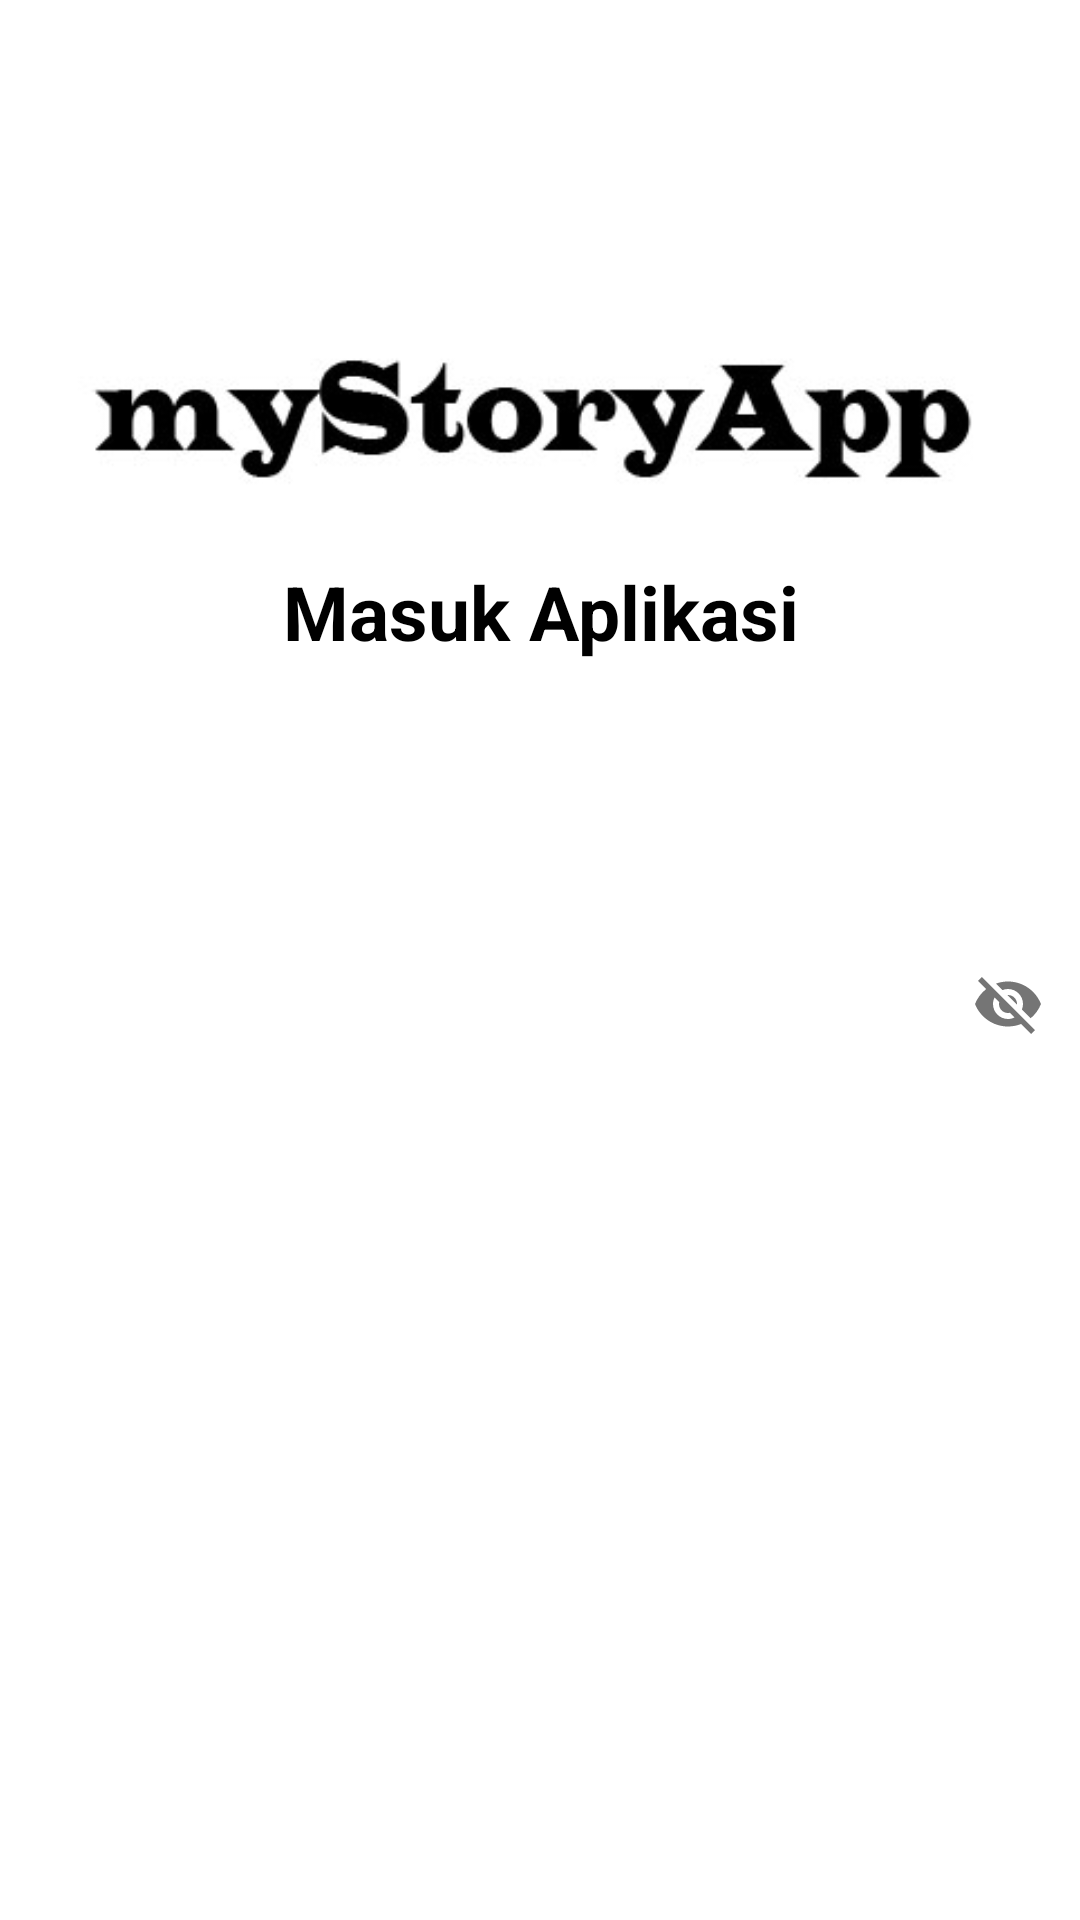

Reconstruct the res/layout file that produces this screen, plus the resources it refers to.
<!-- AndroidManifest.xml: application theme Theme.MyStoryApp -->
<!-- res/layout/activity_login_actvity.xml -->
<?xml version="1.0" encoding="utf-8"?>
<androidx.constraintlayout.widget.ConstraintLayout xmlns:android="http://schemas.android.com/apk/res/android"
    xmlns:app="http://schemas.android.com/apk/res-auto"
    xmlns:tools="http://schemas.android.com/tools"
    android:layout_width="match_parent"
    android:layout_height="match_parent"
    tools:context=".ui.login.LoginActvity">

    <ImageView
        android:id="@+id/imageView"
        android:layout_width="match_parent"
        android:layout_height="wrap_content"
        android:layout_marginStart="20dp"
        android:layout_marginTop="96dp"
        android:layout_marginEnd="20dp"
        android:contentDescription="@string/app_name"
        app:layout_constraintEnd_toEndOf="parent"
        app:layout_constraintHorizontal_bias="0.0"
        app:layout_constraintStart_toStartOf="parent"
        app:layout_constraintTop_toTopOf="parent"
        app:srcCompat="@drawable/mystory" />

    <TextView
        android:id="@+id/textviewDescription"
        android:layout_width="match_parent"
        android:layout_height="wrap_content"
        android:layout_marginStart="20dp"
        android:layout_marginEnd="20dp"
        android:text="@string/descriptionlogin"
        android:textAlignment="center"
        android:textColor="@color/black"
        android:textSize="25sp"
        android:textStyle="bold"
        app:layout_constraintEnd_toEndOf="parent"
        app:layout_constraintStart_toStartOf="parent"
        app:layout_constraintTop_toBottomOf="@+id/imageView" />

    <TextView
        android:id="@+id/textViewEmail"
        android:layout_width="match_parent"
        android:layout_height="wrap_content"
        android:layout_marginStart="20dp"
        android:layout_marginTop="9dp"
        android:layout_marginEnd="20dp"
        android:alpha="0"
        android:text="@string/email"
        app:layout_constraintEnd_toEndOf="parent"
        app:layout_constraintStart_toStartOf="parent"
        app:layout_constraintTop_toBottomOf="@+id/textviewDescription" />


    <com.google.android.material.textfield.TextInputLayout
        android:id="@+id/textFieldEmail"
        android:layout_width="match_parent"
        android:layout_height="wrap_content"
        app:layout_constraintEnd_toEndOf="parent"
        app:layout_constraintStart_toStartOf="parent"
        app:layout_constraintTop_toBottomOf="@+id/textViewEmail">

        <com.example.mystoryapp.ui.NamaLoginText
            android:id="@+id/ed_login_email"
            android:layout_width="match_parent"
            android:layout_height="wrap_content"
            android:layout_marginStart="20dp"
            android:backgroundTint="@color/white"
            android:layout_marginTop="9dp"
            android:layout_marginEnd="20dp"
            android:alpha="0" />
    </com.google.android.material.textfield.TextInputLayout>

    <TextView
        android:id="@+id/textViewPassword"
        android:layout_width="match_parent"
        android:layout_height="wrap_content"
        android:layout_marginStart="20dp"
        android:layout_marginTop="15dp"
        android:layout_marginEnd="20dp"
        android:alpha="0"
        android:text="@string/password"
        app:layout_constraintEnd_toEndOf="parent"
        app:layout_constraintStart_toStartOf="parent"
        app:layout_constraintTop_toBottomOf="@+id/textFieldEmail" />

    <com.google.android.material.textfield.TextInputLayout
        android:id="@+id/textFieldPassword"
        android:layout_width="match_parent"
        android:layout_height="wrap_content"
        app:layout_constraintEnd_toEndOf="parent"
        app:layout_constraintStart_toStartOf="parent"
        app:layout_constraintTop_toBottomOf="@+id/textViewPassword"
        app:passwordToggleEnabled="true">

        <com.example.mystoryapp.ui.PasswordLoginText
            android:id="@+id/ed_login_password"
            android:layout_width="match_parent"
            android:layout_height="wrap_content"
            android:layout_marginStart="20dp"
            android:layout_marginTop="9dp"
            android:layout_marginEnd="20dp"
            android:backgroundTint="@color/white"
            android:alpha="0"
            android:inputType="textPassword" />
    </com.google.android.material.textfield.TextInputLayout>


    <com.example.mystoryapp.ui.LoginButton
        android:id="@+id/my_button"
        android:layout_width="0dp"
        android:layout_height="wrap_content"
        android:layout_marginStart="20dp"
        android:layout_marginTop="9dp"
        android:layout_marginEnd="20dp"
        android:alpha="0"
        android:enabled="false"
        app:layout_constraintEnd_toEndOf="parent"
        app:layout_constraintStart_toStartOf="parent"
        app:layout_constraintTop_toBottomOf="@+id/textFieldPassword" />

    <ProgressBar
        android:id="@+id/progressBar"
        style="?android:attr/progressBarStyle"
        android:layout_width="wrap_content"
        android:layout_height="wrap_content"
        android:visibility="gone"

        app:layout_constraintBottom_toBottomOf="parent"
        app:layout_constraintEnd_toEndOf="parent"
        app:layout_constraintStart_toStartOf="parent"
        app:layout_constraintTop_toTopOf="parent"
        tools:visibility="visible" />
</androidx.constraintlayout.widget.ConstraintLayout>
<!-- resources referenced by this layout -->
<resources>
  <color name="black">#FF000000</color>
  <color name="white">#FFFFFFFF</color>
  <!-- drawable mystory: jpg bitmap (drawable, 21362 bytes) -->
  <string name="app_name">MyStoryApp</string>
  <string name="descriptionlogin">Masuk Aplikasi</string>
  <string name="email">Email</string>
  <string name="password">Password</string>
  <style name="Theme.MyStoryApp" parent="Theme.MaterialComponents.DayNight.DarkActionBar">
          
          <item name="colorPrimary">@color/purple_500</item>
          <item name="colorPrimaryVariant">@color/purple_700</item>
          <item name="colorOnPrimary">@color/white</item>
          
          <item name="colorSecondary">@color/teal_200</item>
          <item name="colorSecondaryVariant">@color/teal_700</item>
          <item name="colorOnSecondary">@color/black</item>
          
          <item name="android:statusBarColor">?attr/colorPrimaryVariant</item>
          
  
  
      </style>
  <color name="purple_500">#FF6200EE</color>
  <color name="purple_700">#FF3700B3</color>
  <color name="teal_200">#FF03DAC5</color>
  <color name="teal_700">#FF018786</color>
</resources>
